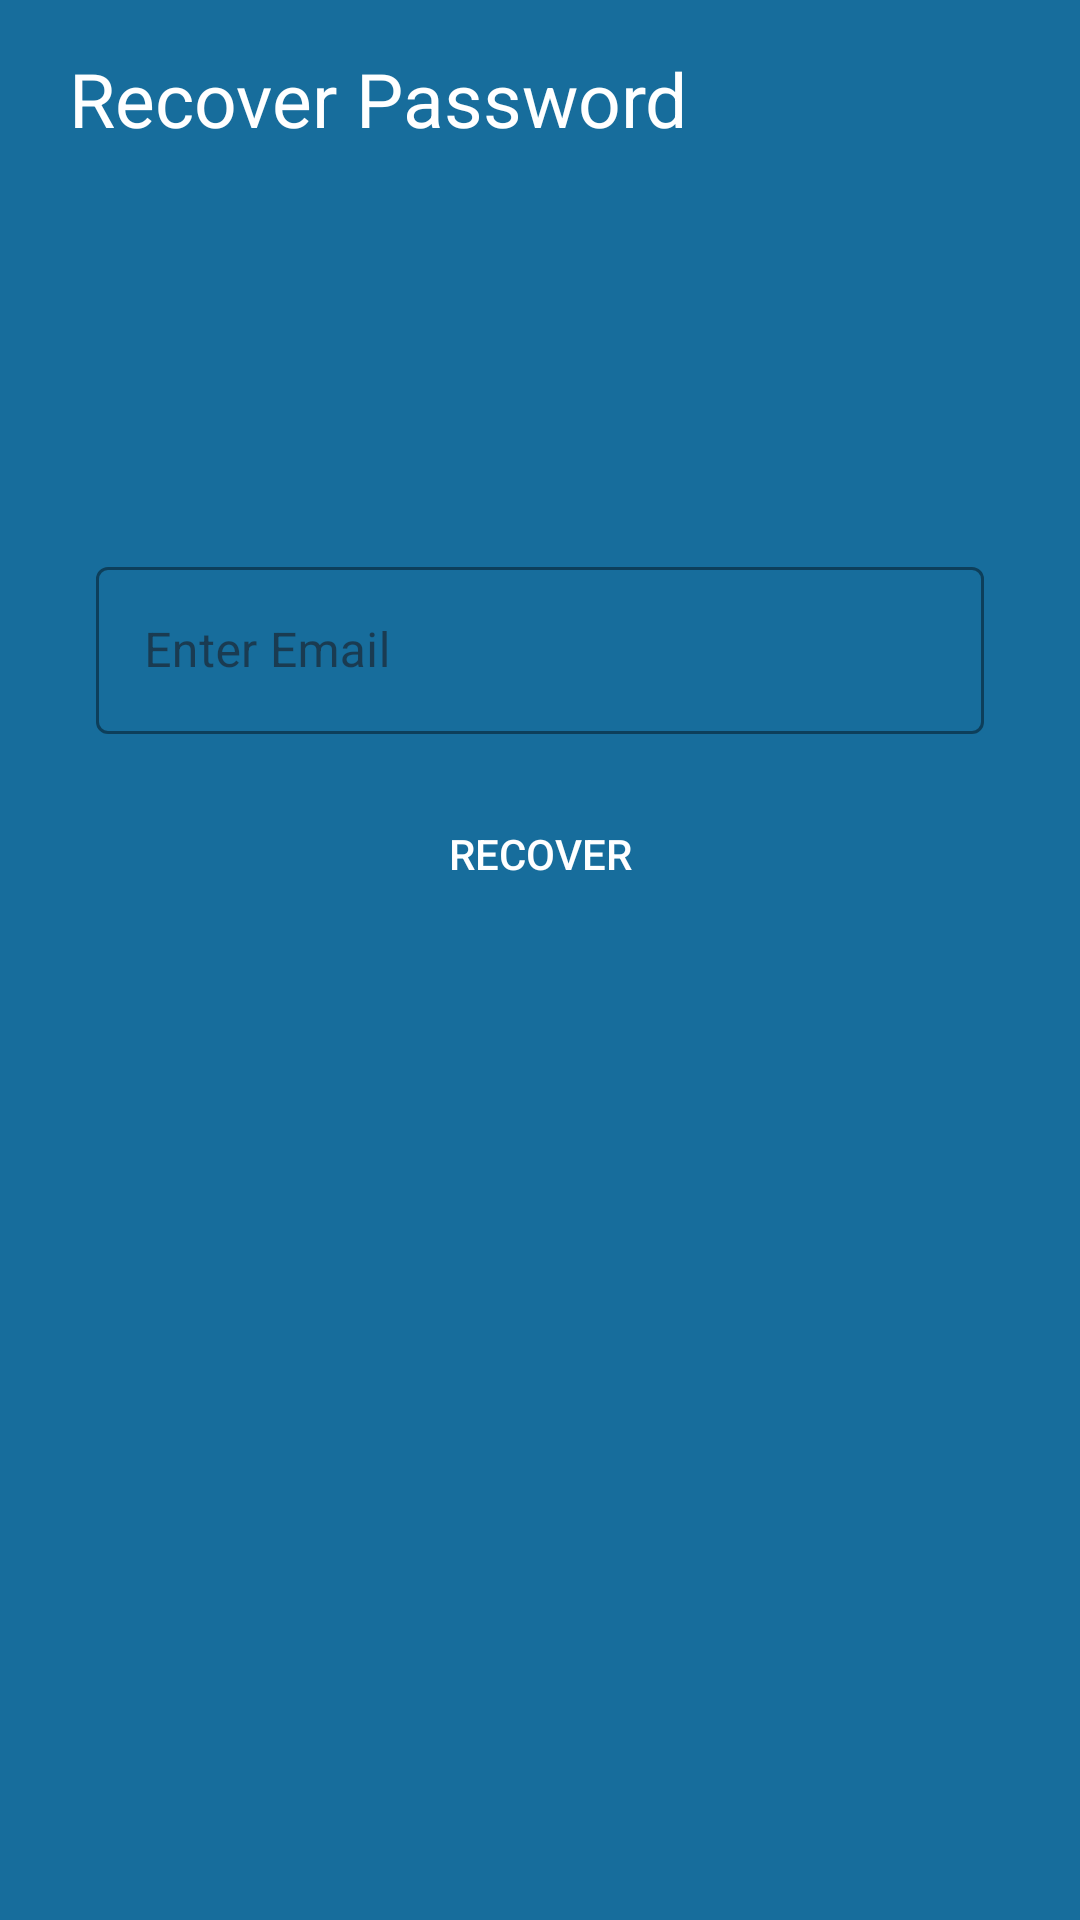

Produce the Android XML layout that renders to this screen, including the resource entries it uses.
<!-- AndroidManifest.xml: application theme Theme.BudgetFoods -->
<!-- res/layout/activity_recover_password.xml -->
<?xml version="1.0" encoding="utf-8"?>
<LinearLayout xmlns:android="http://schemas.android.com/apk/res/android"
    xmlns:app="http://schemas.android.com/apk/res-auto"
    android:layout_width="match_parent"
    android:layout_height="match_parent"
    xmlns:tools="http://schemas.android.com/tools"
    android:background="#176D9C"
    android:orientation="vertical"
    tools:context=".Authentication.RecoverPassword"
    android:padding="16dp">

    <TextView
        android:layout_width="wrap_content"
        android:layout_height="wrap_content"
        android:layout_marginBottom="16dp"
        android:text="Recover Password"
        android:textColor="@color/white"
        android:layout_gravity="start"
        android:layout_marginStart="7dp"
        android:textSize="25sp" />

    <ImageView
        android:layout_width="80dp"
        android:layout_height="80dp"
        android:scaleType="centerCrop"
        android:layout_marginTop="6dp"
        android:src="@mipmap/ic_launcher"
        android:layout_gravity="center_horizontal"
        />

    <com.google.android.material.textfield.TextInputLayout
        android:id="@+id/username_layout"
        style="@style/Widget.MaterialComponents.TextInputLayout.OutlinedBox"
        android:layout_width="match_parent"
        android:layout_height="wrap_content"
        android:layout_marginStart="16dp"
        android:layout_marginTop="32dp"
        android:layout_marginEnd="16dp"
        android:hint="Enter Email"
        app:boxStrokeColor="#FFFFFF"
        app:boxStrokeWidthFocused="2dp"
        app:hintTextColor="#5EC5C2"
        app:startIconTint="#5EC5C2">

        <com.google.android.material.textfield.TextInputEditText
            android:id="@+id/useremail"
            android:layout_width="match_parent"
            android:layout_height="wrap_content"
            android:inputType="textPersonName"
            android:textColor="#5EC5C2"
            android:textColorHint="#5EC5C2" />
    </com.google.android.material.textfield.TextInputLayout>

    <Button
        android:id="@+id/recoverButton"
        android:layout_width="match_parent"
        android:layout_height="wrap_content"
        android:layout_marginTop="16dp"
        app:backgroundTint="#f7931e"
        android:background="@drawable/custom_button"
        android:text="Recover"
        android:textColor="@android:color/white" />

</LinearLayout>
<!-- resources referenced by this layout -->
<resources>
  <color name="white">#FFFFFFFF</color>
  <style name="Theme.BudgetFoods" parent="Base.Theme.BudgetFoods" />
  <style name="Base.Theme.BudgetFoods" parent="Theme.Material3.Light.NoActionBar">
          
          
  
      </style>
</resources>
